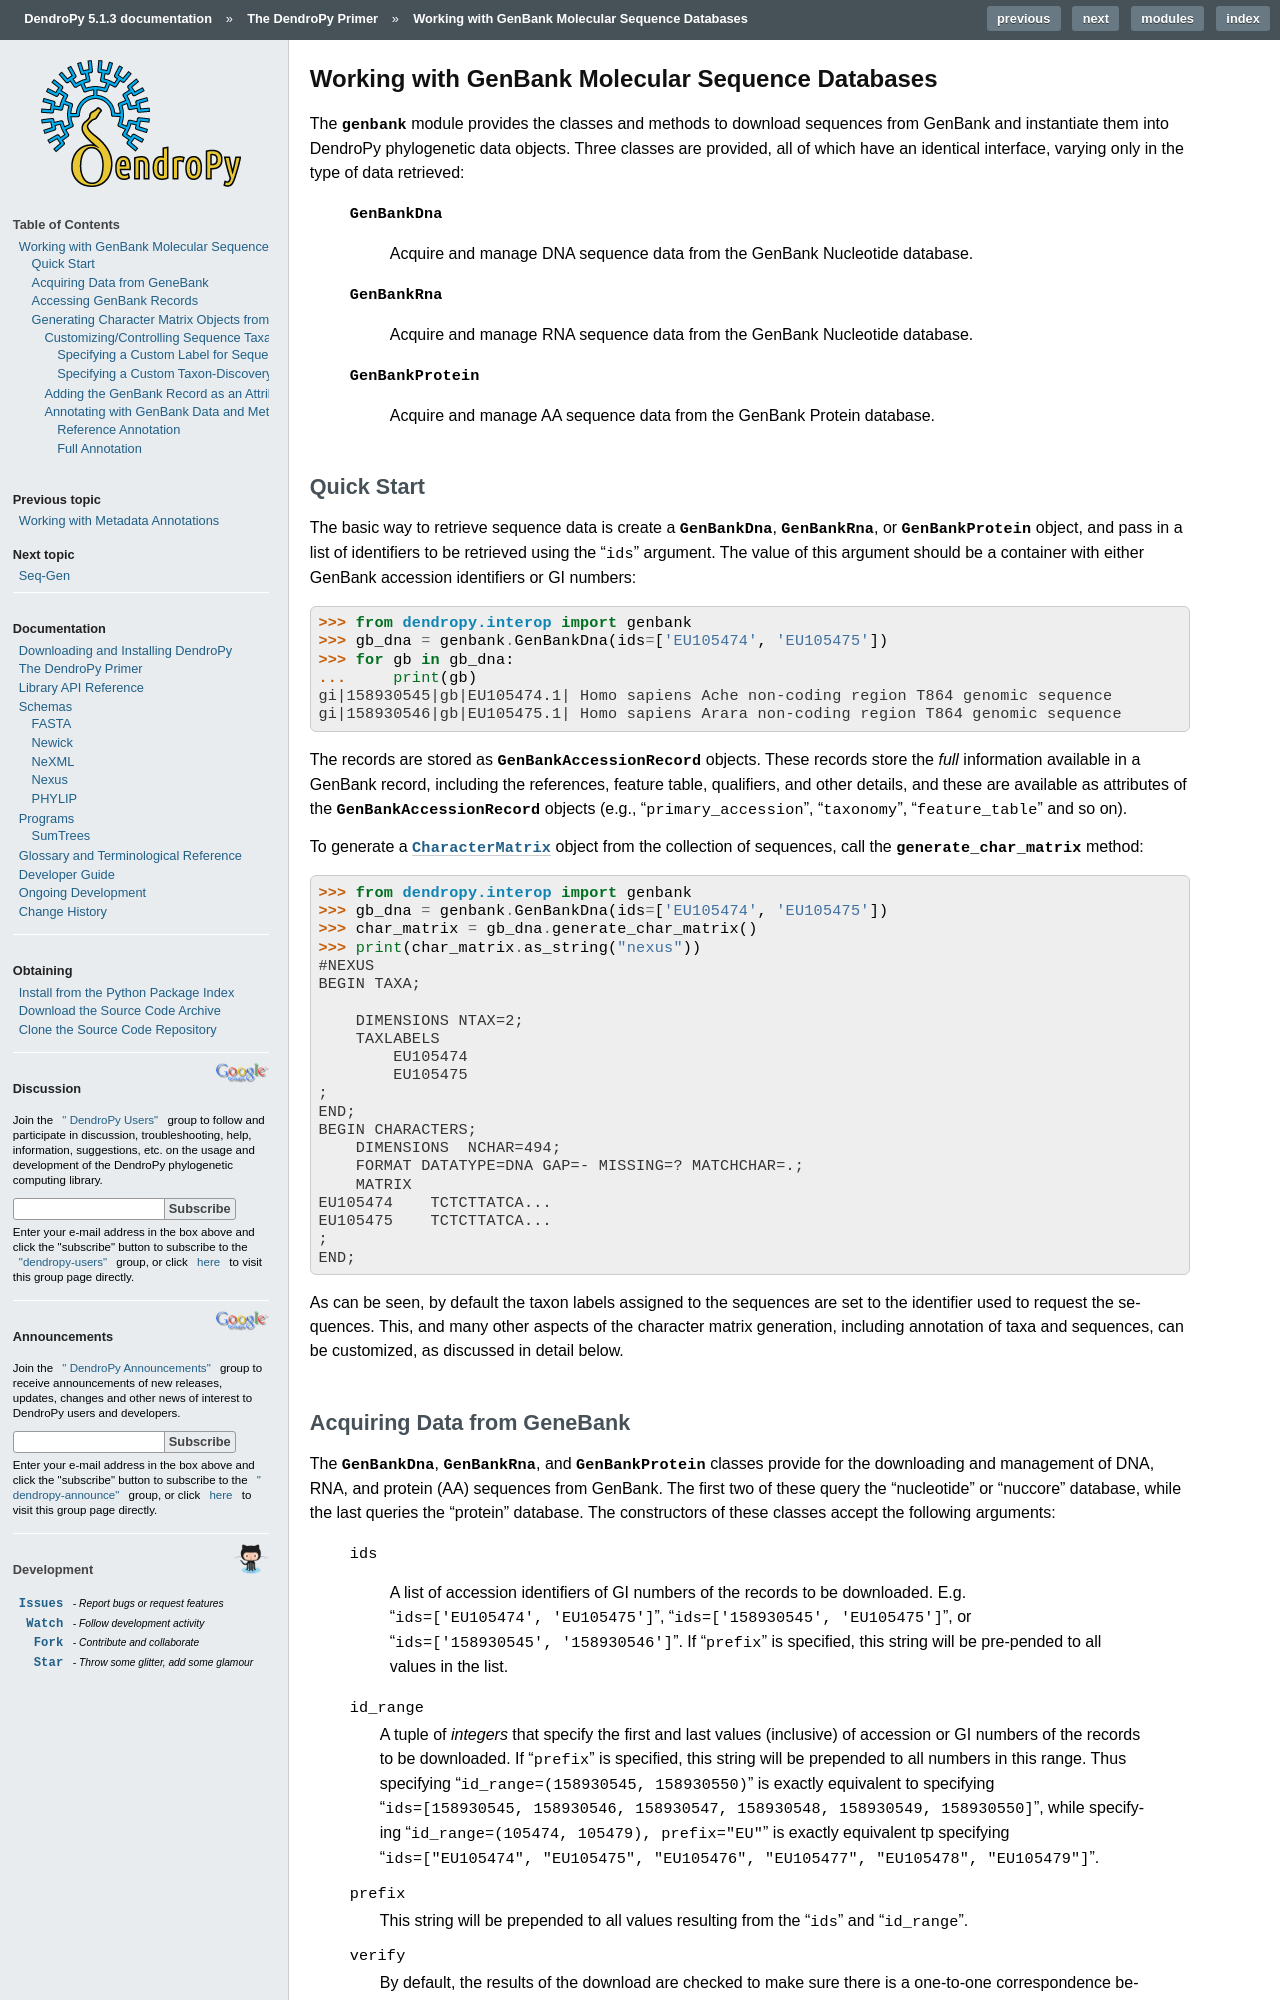

repository: jeetsukumaran/DendroPy · page: primer/genbank.html · generator: sphinx

*************************************************
Working with GenBank Molecular Sequence Databases
*************************************************

The :mod:`~dendropy.interop.genbank` module provides the classes and methods to download sequences from |GenBank| and instantiate them into |DendroPy| phylogenetic data objects.
Three classes are provided, all of which have an identical interface, varying only in the type of data retrieved:

   :class:`~dendropy.interop.genbank.GenBankDna`

        Acquire and manage DNA sequence data from the |GenBank| Nucleotide database.

   :class:`~dendropy.interop.genbank.GenBankRna`

        Acquire and manage RNA sequence data from the |GenBank| Nucleotide database.

   :class:`~dendropy.interop.genbank.GenBankProtein`

        Acquire and manage AA sequence data from the |GenBank| Protein database.


Quick Start
===========

The basic way to retrieve sequence data is create a
:class:`~dendropy.interop.genbank.GenBankDna`,
:class:`~dendropy.interop.genbank.GenBankRna`, or
:class:`~dendropy.interop.genbank.GenBankProtein` object, and pass in a list of
identifiers to be retrieved using the "``ids``"  argument.
The value of this argument should be a container with either GenBank accession identifiers or GI numbers::


    >>> from dendropy.interop import genbank
    >>> gb_dna = genbank.GenBankDna(ids=['EU105474', 'EU105475'])
    >>> for gb in gb_dna:
    ...     print gb
    gi|158930545|gb|EU105474.1| Homo sapiens Ache non-coding region T864 genomic sequence
    gi|158930546|gb|EU105475.1| Homo sapiens Arara non-coding region T864 genomic sequence

The records are stored as :class:`~dendropy.interop.genbank.GenBankAccessionRecord` objects.
These records store the *full* information available in a |GenBank| record, including the references, feature table, qualifiers, and other details, and these are available as attributes of the :class:`~dendropy.interop.genbank.GenBankAccessionRecord` objects (e.g., "``primary_accession``", "``taxonomy``", "``feature_table``" and so on).

To generate a |CharacterMatrix| object from the collection of sequences, call the :meth:`~dendropy.interop.genbank.GenBankDna.generate_char_matrix`  method::

    >>> from dendropy.interop import genbank
    >>> gb_dna = genbank.GenBankDna(ids=['EU105474', 'EU105475'])
    >>> char_matrix = gb_dna.generate_char_matrix()
    >>> print(char_matrix.as_string("nexus"))
    #NEXUS
    BEGIN TAXA;

        DIMENSIONS NTAX=2;
        TAXLABELS
            EU105474
            EU105475
    ;
    END;
    BEGIN CHARACTERS;
        DIMENSIONS  NCHAR=494;
        FORMAT DATATYPE=DNA GAP=- MISSING=? MATCHCHAR=.;
        MATRIX
    EU105474    TCTCTTATCA...
    EU105475    TCTCTTATCA...
    ;
    END;

As can be seen, by default the taxon labels assigned to the sequences are set to the identifier used to request the sequences. This, and many other aspects of the character matrix generation, including annotation of taxa and sequences, can be customized, as discussed in detail below.
